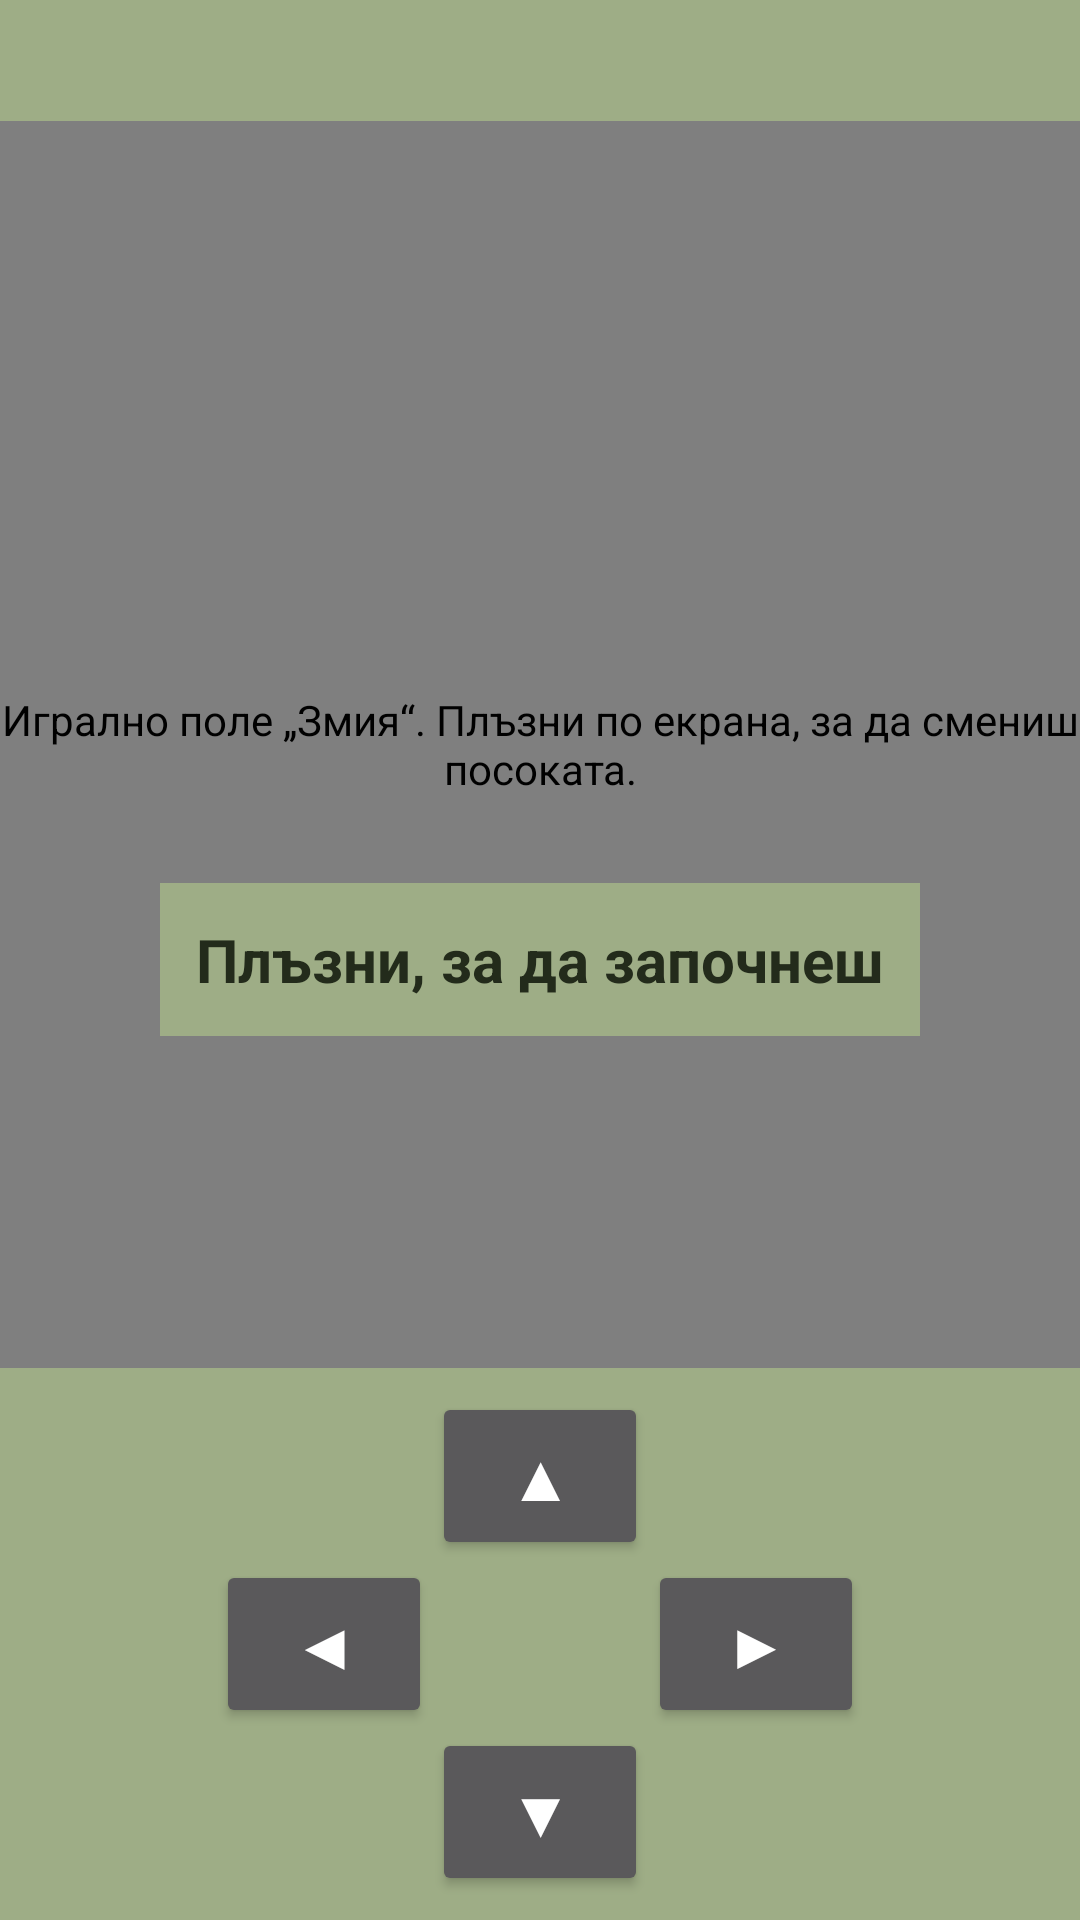

Android layout source for this screen:
<!-- AndroidManifest.xml: application theme Theme.Zmiya -->
<!-- res/layout/activity_game.xml -->
<?xml version="1.0" encoding="utf-8"?>
<FrameLayout xmlns:android="http://schemas.android.com/apk/res/android"
    android:id="@+id/gameRoot"
    android:layout_width="match_parent"
    android:layout_height="match_parent"
    android:background="@color/letterbox">

    <LinearLayout
        android:layout_width="match_parent"
        android:layout_height="match_parent"
        android:orientation="vertical">

        
        <LinearLayout
            android:layout_width="match_parent"
            android:layout_height="wrap_content"
            android:background="@color/lcd_background"
            android:orientation="horizontal"
            android:padding="8dp">

            <TextView
                android:id="@+id/scoreText"
                android:layout_width="0dp"
                android:layout_height="wrap_content"
                android:layout_weight="1"
                android:textColor="@color/lcd_pixel"
                android:textSize="18sp"
                android:textStyle="bold" />

            <TextView
                android:id="@+id/levelHud"
                android:layout_width="wrap_content"
                android:layout_height="wrap_content"
                android:textColor="@color/lcd_pixel"
                android:textSize="18sp" />
        </LinearLayout>

        
        <eu.carbonstealth.snake.SnakeView
            android:id="@+id/snakeView"
            android:layout_width="match_parent"
            android:layout_height="0dp"
            android:layout_weight="1"
            android:contentDescription="@string/board_description"
            android:focusable="true" />

        
        <LinearLayout
            android:layout_width="match_parent"
            android:layout_height="wrap_content"
            android:background="@color/lcd_background"
            android:gravity="center"
            android:orientation="vertical"
            android:padding="8dp">

            <Button
                android:id="@+id/btnUp"
                android:layout_width="72dp"
                android:layout_height="56dp"
                android:text="▲"
                android:textSize="22sp"
                android:contentDescription="@string/dir_up" />

            <LinearLayout
                android:layout_width="wrap_content"
                android:layout_height="wrap_content"
                android:orientation="horizontal">

                <Button
                    android:id="@+id/btnLeft"
                    android:layout_width="72dp"
                    android:layout_height="56dp"
                    android:layout_marginEnd="72dp"
                    android:text="◀"
                    android:textSize="22sp"
                    android:contentDescription="@string/dir_left" />

                <Button
                    android:id="@+id/btnRight"
                    android:layout_width="72dp"
                    android:layout_height="56dp"
                    android:text="▶"
                    android:textSize="22sp"
                    android:contentDescription="@string/dir_right" />
            </LinearLayout>

            <Button
                android:id="@+id/btnDown"
                android:layout_width="72dp"
                android:layout_height="56dp"
                android:text="▼"
                android:textSize="22sp"
                android:contentDescription="@string/dir_down" />
        </LinearLayout>
    </LinearLayout>

    
    <TextView
        android:id="@+id/stateHint"
        android:layout_width="wrap_content"
        android:layout_height="wrap_content"
        android:layout_gravity="center"
        android:background="@color/lcd_background"
        android:padding="12dp"
        android:text="@string/tap_to_start"
        android:textColor="@color/lcd_pixel"
        android:textSize="20sp"
        android:textStyle="bold" />

    
    <LinearLayout
        android:id="@+id/gameOverOverlay"
        android:layout_width="match_parent"
        android:layout_height="match_parent"
        android:background="#CC33373D"
        android:gravity="center"
        android:orientation="vertical"
        android:visibility="gone"
        android:padding="24dp">

        <TextView
            android:id="@+id/gameOverTitle"
            android:layout_width="wrap_content"
            android:layout_height="wrap_content"
            android:text="@string/game_over"
            android:textColor="@color/lcd_background_light"
            android:textSize="32sp"
            android:textStyle="bold" />

        <TextView
            android:id="@+id/gameOverScore"
            android:layout_width="wrap_content"
            android:layout_height="wrap_content"
            android:layout_marginTop="12dp"
            android:textColor="@color/lcd_background_light"
            android:textSize="22sp" />

        <TextView
            android:id="@+id/newRecord"
            android:layout_width="wrap_content"
            android:layout_height="wrap_content"
            android:layout_marginTop="8dp"
            android:text="@string/new_record"
            android:textColor="@color/lcd_background"
            android:textSize="20sp"
            android:textStyle="bold"
            android:visibility="gone" />

        <Button
            android:id="@+id/btnPlayAgain"
            android:layout_width="wrap_content"
            android:layout_height="wrap_content"
            android:layout_marginTop="24dp"
            android:minWidth="180dp"
            android:minHeight="56dp"
            android:text="@string/play_again" />

        <Button
            android:id="@+id/btnMenu"
            android:layout_width="wrap_content"
            android:layout_height="wrap_content"
            android:layout_marginTop="12dp"
            android:minWidth="180dp"
            android:minHeight="56dp"
            android:text="@string/back_to_menu" />
    </LinearLayout>
</FrameLayout>
<!-- resources referenced by this layout -->
<resources>
  <color name="lcd_background">#9EAD86</color>
  <color name="lcd_background_light">#A7B98C</color>
  <color name="lcd_pixel">#232B1B</color>
  <color name="letterbox">#33373D</color>
  <string name="back_to_menu">Меню</string>
  <string name="board_description">Игрално поле „Змия“. Плъзни по екрана, за да смениш посоката.</string>
  <string name="dir_down">Надолу</string>
  <string name="dir_left">Наляво</string>
  <string name="dir_right">Надясно</string>
  <string name="dir_up">Нагоре</string>
  <string name="game_over">Край на играта</string>
  <string name="new_record">Нов рекорд!</string>
  <string name="play_again">Отново</string>
  <string name="tap_to_start">Плъзни, за да започнеш</string>
  <style name="Theme.Zmiya" parent="Theme.AppCompat.NoActionBar">
          <item name="android:statusBarColor">@color/lcd_pixel</item>
          <item name="android:windowBackground">@color/letterbox</item>
          <item name="colorAccent">@color/lcd_pixel</item>
      </style>
</resources>
